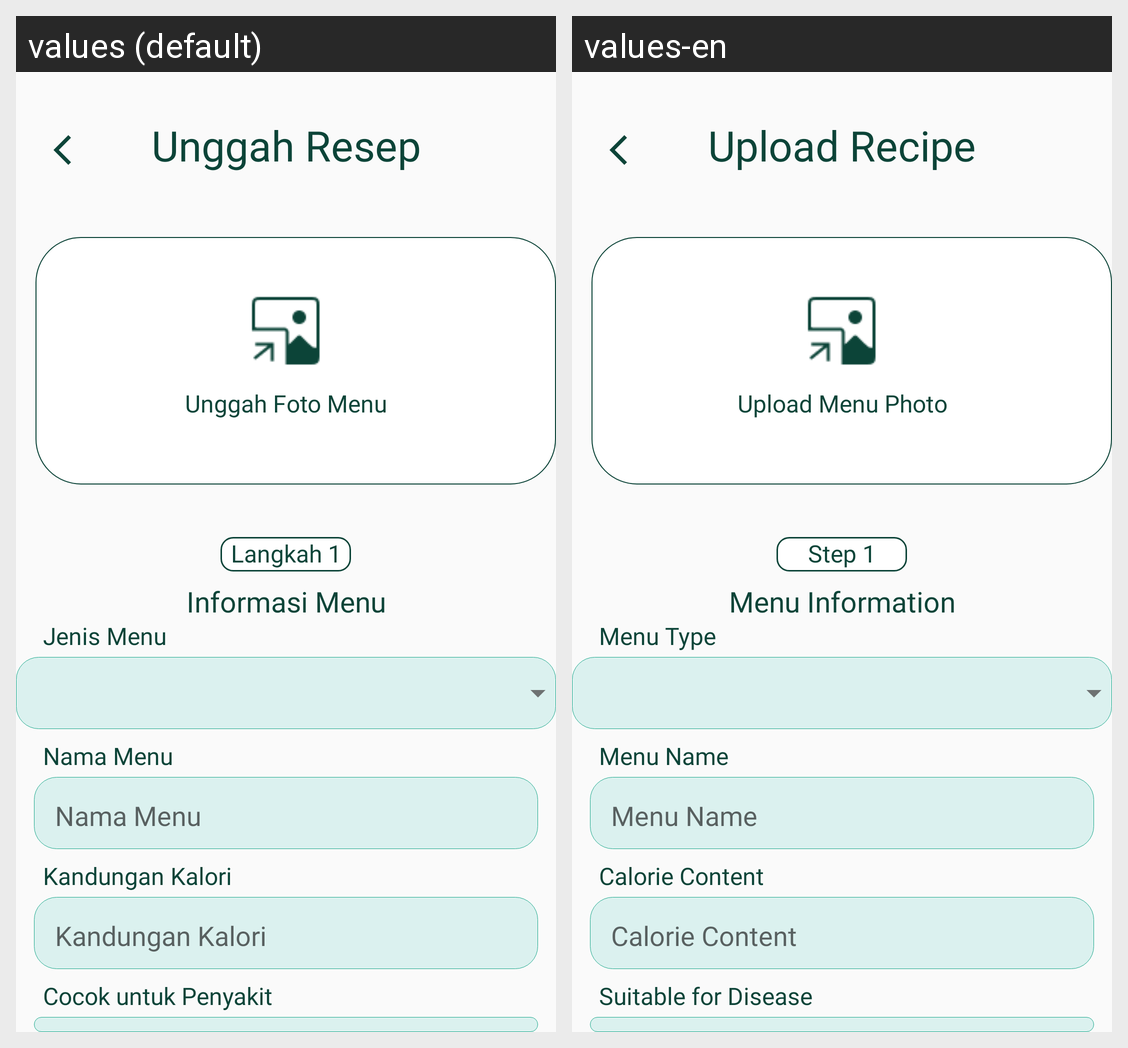

This grid shows one Android layout under two languages. Give, for every string resource on the screen, its name, the default text and each shown locale's text.
Android screen res/layout/fragment_up_resep1.xml rendered under 2 locales, left to right: values (default), values-en. Device: Nexus 5 (rendered at 1080×1920; each locale shown at half size, 540×960, under a caption strip naming it); theme Theme.AppProj.
Strings drawn on this screen, with the default value and each locale's value (text and hints the layout hard-codes, and strings that could not be matched under every locale, appear in the picture but are not listed):

unggah_resep
  values: Unggah Resep
  values-en: Upload Recipe

unggah_foto_menu
  values: Unggah Foto Menu
  values-en: Upload Menu Photo

langkah_1
  values: Langkah 1
  values-en: Step 1

informasi_menu
  values: Informasi Menu
  values-en: Menu Information

jenis_menu
  values: Jenis Menu
  values-en: Menu Type

nama_menu
  values: Nama Menu
  values-en: Menu Name

kandungan_kalori
  values: Kandungan Kalori
  values-en: Calorie Content

cocok_untuk_penyakit
  values: Cocok untuk Penyakit
  values-en: Suitable for Disease
